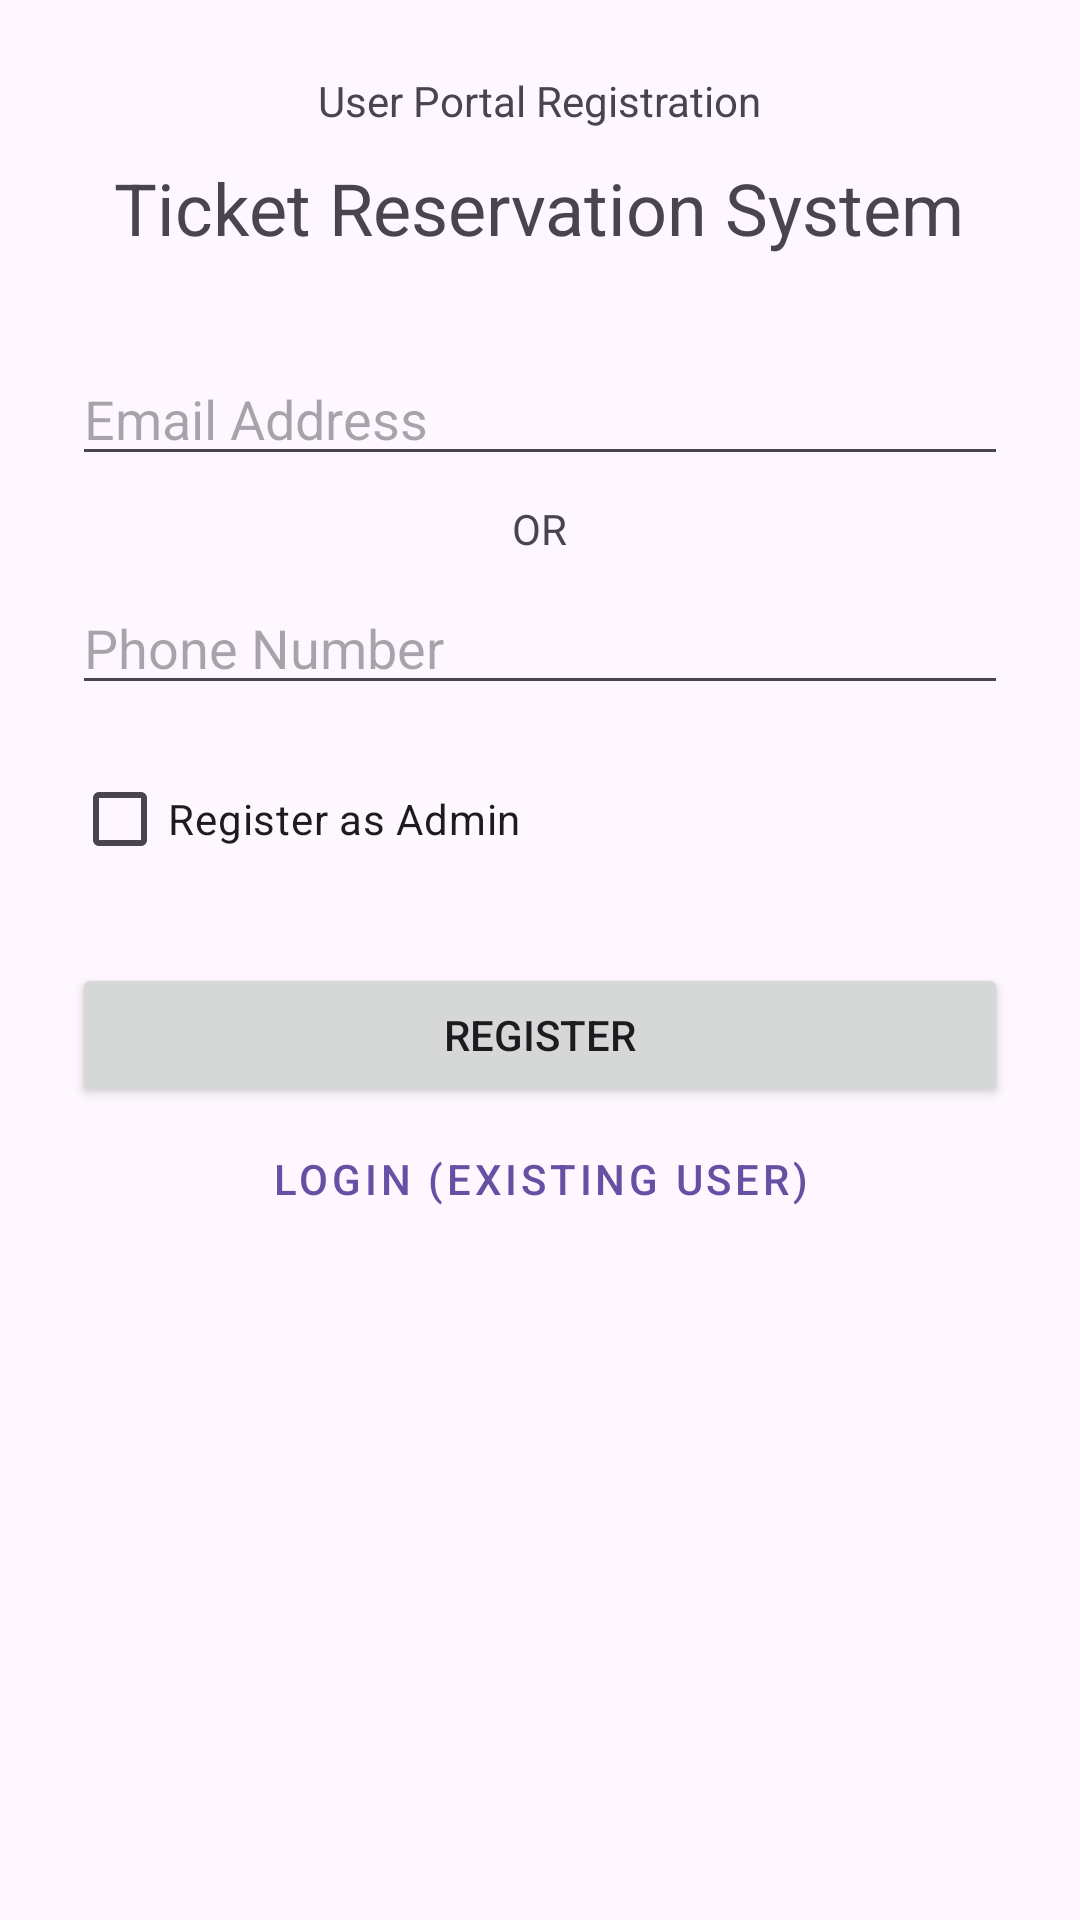

Here is an Android app screen rendered from its layout file. Give the layout XML and the strings, colors and styles it references.
<!-- AndroidManifest.xml: application theme Theme.SOEN345 -->
<!-- res/layout/activity_registration.xml -->
<?xml version="1.0" encoding="utf-8"?>
<LinearLayout xmlns:android="http://schemas.android.com/apk/res/android"
    android:layout_width="match_parent"
    android:layout_height="match_parent"
    android:orientation="vertical"
    android:padding="24dp"
    android:gravity="center_horizontal">

    <TextView
        android:layout_width="wrap_content"
        android:layout_height="wrap_content"
        android:text="User Portal Registration"
        android:textSize="14dp"
        android:layout_marginBottom="10dp"/>

    <TextView
        android:layout_width="wrap_content"
        android:layout_height="wrap_content"
        android:text="Ticket Reservation System"
        android:textSize="24sp"
        android:layout_marginBottom="32dp"/>

    <EditText
        android:id="@+id/emailInput"
        android:layout_width="match_parent"
        android:layout_height="wrap_content"
        android:hint="Email Address"
        android:inputType="textEmailAddress" />

    <TextView
        android:layout_width="wrap_content"
        android:layout_height="wrap_content"
        android:text="OR"
        android:layout_margin="8dp"/>

    <EditText
        android:id="@+id/phoneInput"
        android:layout_width="match_parent"
        android:layout_height="wrap_content"
        android:hint="Phone Number"
        android:inputType="phone" />

    <CheckBox
        android:id="@+id/adminBox"
        android:layout_width="match_parent"
        android:layout_height="wrap_content"
        android:layout_marginTop="14dp"
        android:text="Register as Admin"
        android:textSize="14dp" />

    <Button
        android:id="@+id/btnRegister"
        android:layout_width="match_parent"
        android:layout_height="wrap_content"
        android:layout_marginTop="24dp"
        android:text="REGISTER" />

    <Button
        android:id="@+id/btnLogin"
        android:layout_width="match_parent"
        android:layout_height="wrap_content"
        android:text="Login (Existing User)"
        style="@style/Widget.MaterialComponents.Button.TextButton"/>

</LinearLayout>
<!-- resources referenced by this layout -->
<resources>
  <style name="Theme.SOEN345" parent="Base.Theme.SOEN345" />
  <style name="Base.Theme.SOEN345" parent="Theme.Material3.DayNight.NoActionBar">
          
          
      </style>
</resources>
